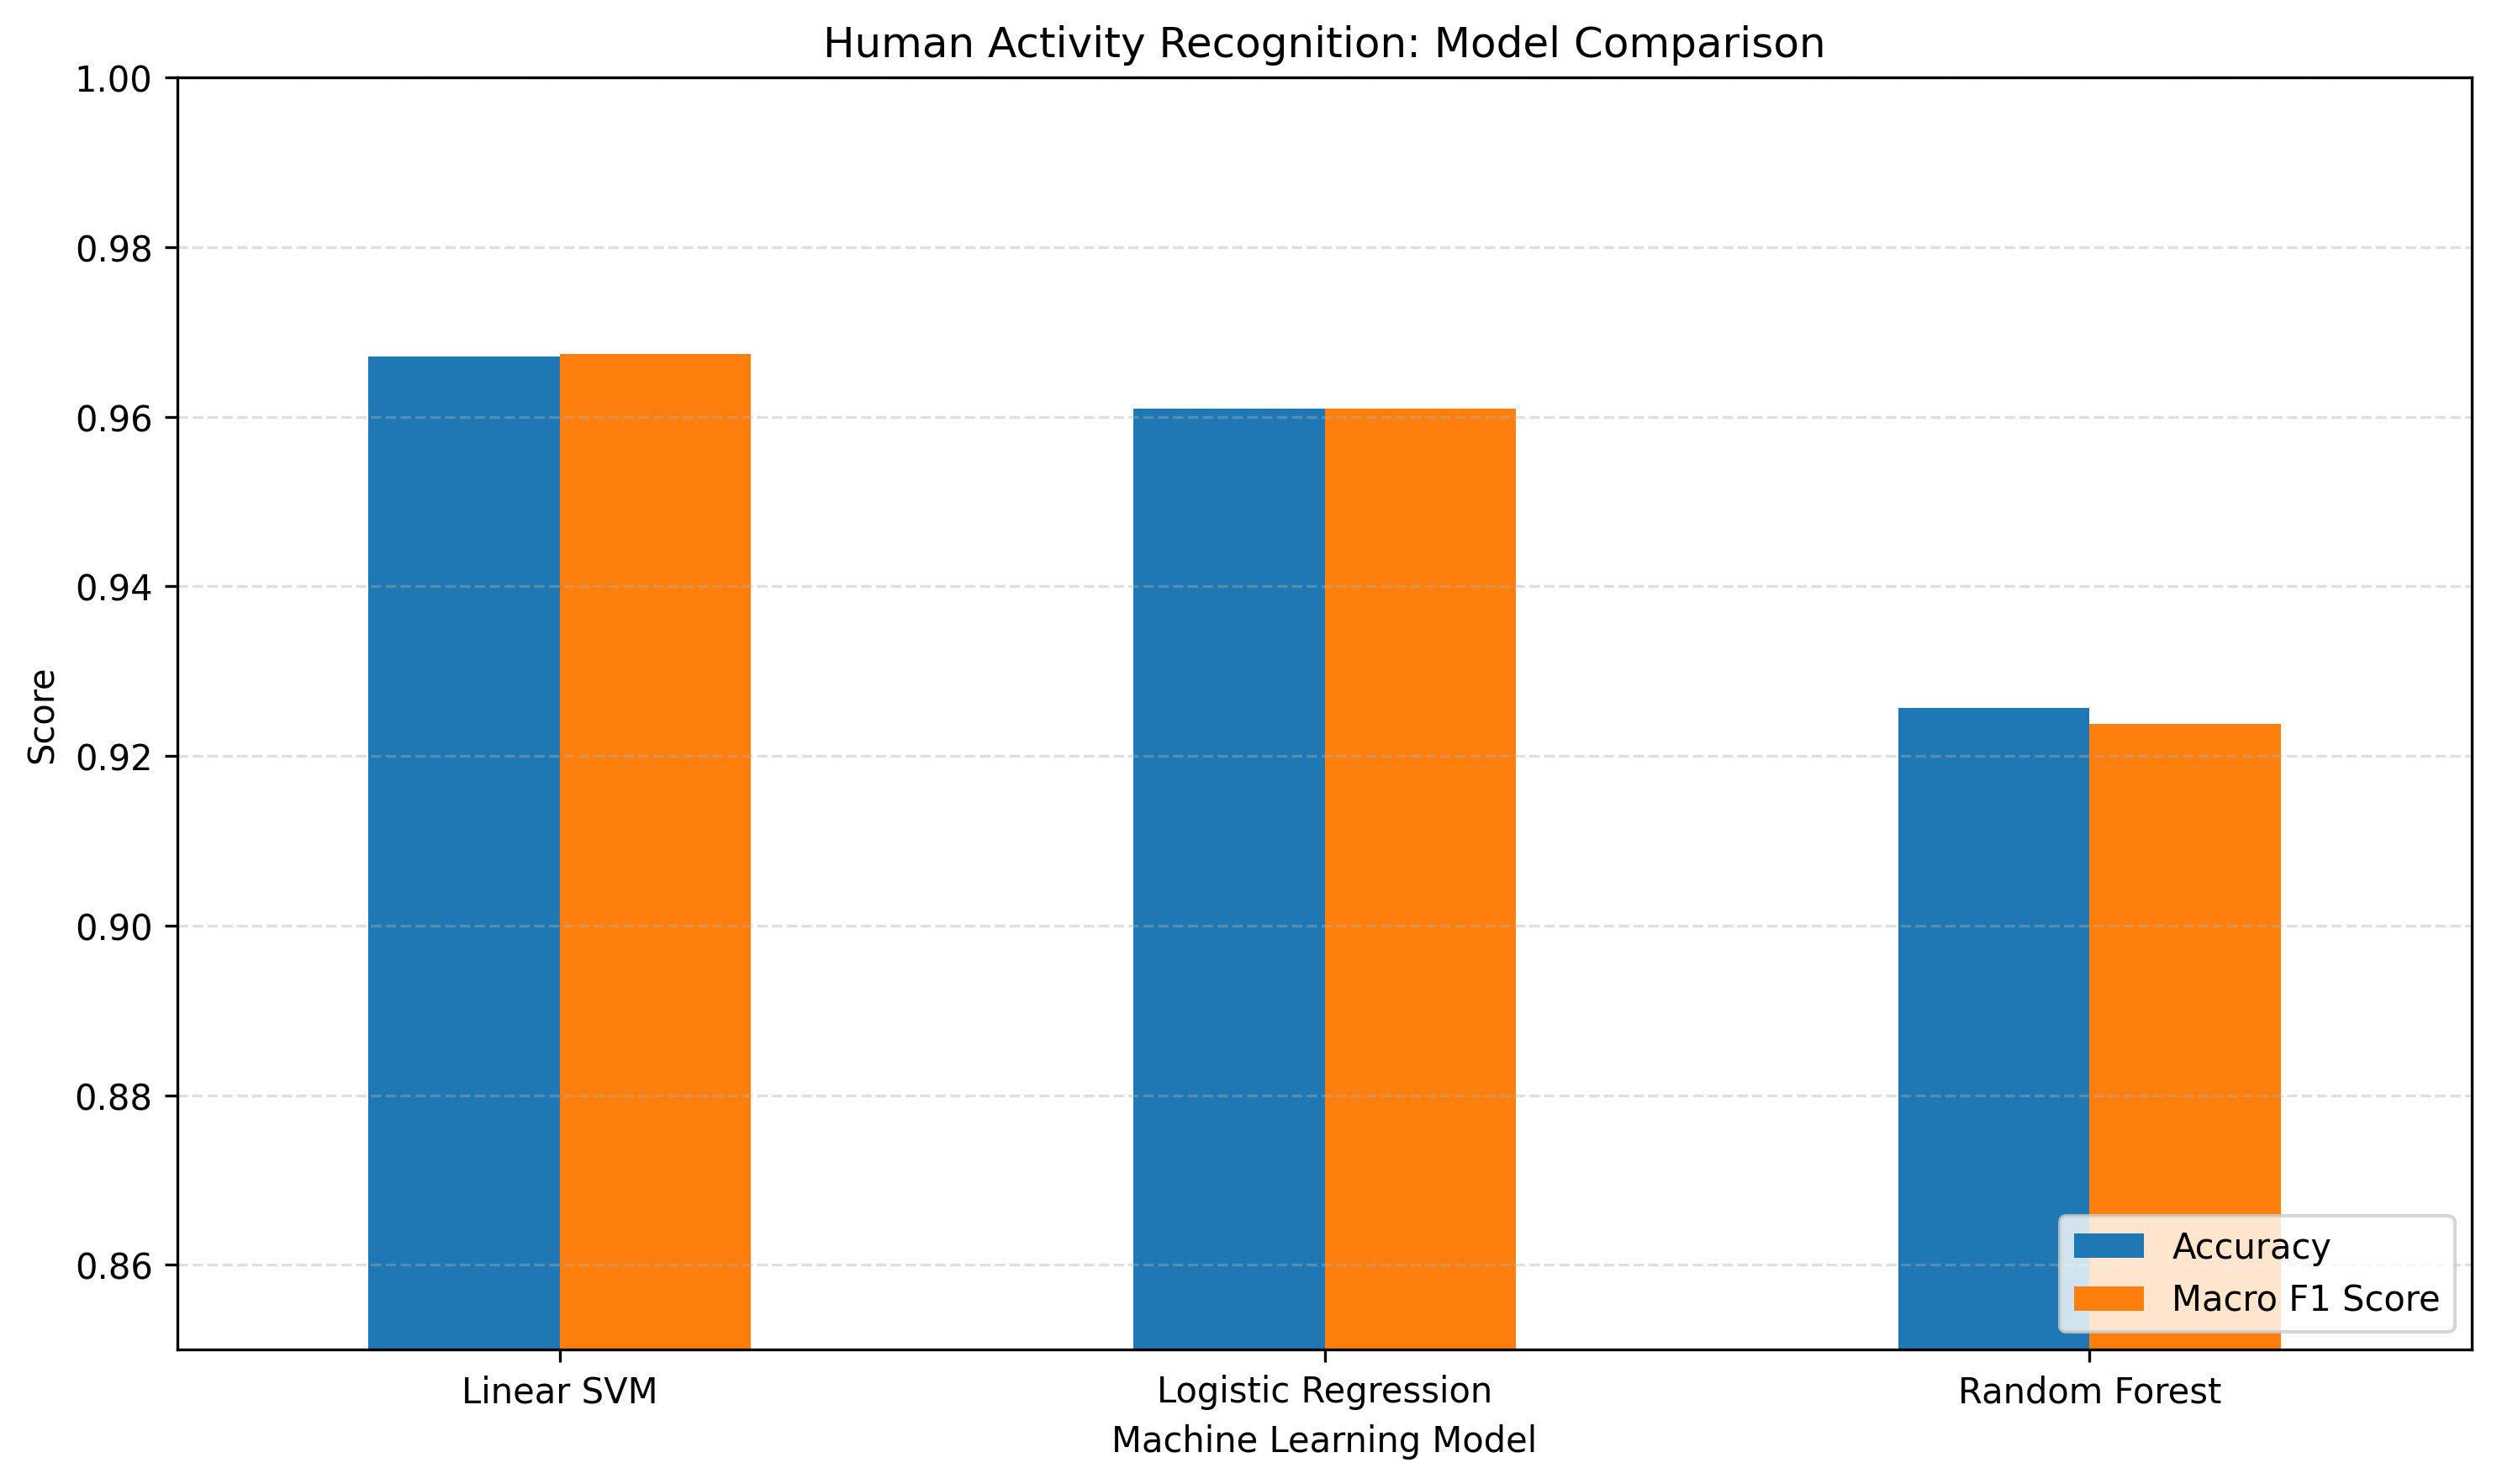

The file beside this chart, header and first rows:
Model, Accuracy, Macro F1 Score, Training + Prediction Time (seconds)
Linear SVM, 0.9671, 0.9674, 2.63
Logistic Regression, 0.961, 0.9609, 7.75
Random Forest, 0.9257, 0.9238, 30.74
